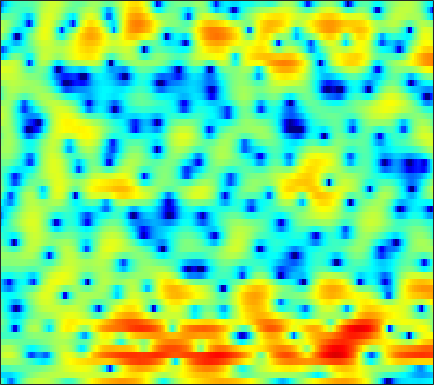

Source data for this figure (header and first rows):
-2.1668, -3.5958, -5.9778, -8.8363, -10.803, -11.048, -8.4503, -6.3721, -4.0773, -2.273, -0.89168, -0.077548, 0.8337, 1.5214, 1.9058, 2.3034, 2.5539, 2.6766, 2.7342, 2.6951, 2.5632, 2.4036, 2.1175, 1.7069
-6.836, -6.803, -6.834, -6.871, -6.817, -6.522, -5.953, -5.364, -4.455, -3.513, -2.604, -1.976, -1.224, -0.5666, -0.1398, 0.3524, 0.77, 1.033, 1.325, 1.572, 1.768, 1.891, 2.021, 2.126
-3.151, -2.843, -2.53, -2.27, -2.107, -1.932, -1.768, -1.652, -1.508, -1.371, -1.25, -1.174, -1.072, -0.9899, -0.9281, -0.8451, -0.7515, -0.6561, -0.512, -0.3161, -0.06488, 0.1625, 0.5, 0.8864
1.158, 1.276, 1.428, 1.514, 1.522, 1.455, 1.275, 1.073, 0.7118, 0.2328, -0.352, -0.8457, -1.56, -2.297, -2.85, -3.609, -4.345, -4.931, -5.628, -6.095, -6.072, -5.614, -4.476, -2.968
2.065, 2.662, 3.148, 3.372, 3.332, 3.105, 2.607, 2.043, 1.001, -0.4496, -2.408, -4.318, -7.564, -11.34, -13.02, -11.99, -10.11, -9.346, -9.252, -10.03, -11.39, -11.6, -9.389, -5.876
1.332, 1.703, 1.987, 2.08, 2.007, 1.733, 1.242, 0.7569, -0.01779, -0.9368, -2.032, -2.961, -4.209, -5.132, -5.452, -5.214, -4.565, -4.035, -3.382, -2.798, -2.283, -1.857, -1.176, -0.4021
-0.483, -0.4398, -0.3717, -0.317, -0.3189, -0.3951, -0.5432, -0.6734, -0.8603, -1.007, -1.117, -1.174, -1.226, -1.24, -1.226, -1.179, -1.039, -0.8862, -0.6238, -0.369, -0.07443, 0.1492, 0.461, 0.7643
-2.827, -2.664, -2.651, -2.785, -2.936, -3.05, -3.038, -2.918, -2.595, -2.142, -1.541, -1.129, -0.5706, -0.1005, 0.1471, 0.3719, 0.4601, 0.4772, 0.4335, 0.3593, 0.2934, 0.3042, 0.4518, 0.7439
-1.492, -1.66, -2.534, -4.194, -6.113, -10.03, -16.84, -16.87, -9.668, -5.345, -2.569, -1.104, 0.2688, 1.237, 1.7, 2.01, 1.954, 1.622, 0.7685, -0.6334, -2.651, -4.529, -6.675, -5.623
-0.3728, -1.018, -2.024, -3.245, -4.268, -5.397, -5.866, -5.778, -5.163, -4.13, -2.843, -1.916, -0.776, 0.04347, 0.5062, 0.8817, 0.9799, 0.8373, 0.3581, -0.4768, -1.558, -2.39, -3.005, -2.515
-1.438, -2.267, -3.364, -4.521, -5.381, -6.428, -7.072, -7.177, -6.829, -6.056, -4.993, -4.158, -2.977, -1.888, -1.198, -0.4529, 0.1056, 0.433, 0.7565, 0.9439, 1.063, 1.151, 1.336, 1.575
-2.299, -3.356, -4.979, -6.869, -8.717, -12.16, -17.53, -22.33, -17.61, -11.97, -8.271, -6.239, -4.128, -2.477, -1.432, -0.2868, 0.6132, 1.154, 1.727, 2.152, 2.459, 2.618, 2.754, 2.821
-2.686, -3.393, -4.466, -5.613, -6.478, -7.688, -8.732, -8.938, -8.298, -6.941, -5.29, -4.042, -2.458, -1.095, -0.2218, 0.8077, 1.676, 2.218, 2.778, 3.165, 3.388, 3.445, 3.348, 3.053
-4.195, -4.423, -4.824, -5.161, -5.264, -5.178, -4.945, -4.663, -4.045, -3.268, -2.446, -1.808, -0.9573, -0.09464, 0.533, 1.306, 2.038, 2.54, 3.115, 3.565, 3.824, 3.879, 3.721, 3.259
-7.339, -8.005, -9.227, -10.36, -10.42, -9.252, -7.459, -6.236, -4.913, -3.899, -3.152, -2.794, -2.47, -2.193, -1.906, -1.295, -0.4423, 0.3303, 1.429, 2.433, 3.234, 3.666, 3.994, 4.024
-7.473, -8.909, -11.65, -15.25, -15.67, -12.09, -8.954, -7.229, -5.686, -4.942, -4.914, -5.319, -6.626, -9.168, -12.12, -14.52, -9.648, -6.108, -2.679, -0.2681, 1.483, 2.466, 3.431, 4.054
-3.806, -4.143, -4.52, -4.753, -4.791, -4.555, -4.135, -3.855, -3.581, -3.515, -3.782, -4.216, -5.069, -6.172, -6.895, -7.032, -5.907, -4.565, -2.679, -1.012, 0.356, 1.207, 2.132, 2.858
-1.43, -1.432, -1.444, -1.417, -1.401, -1.379, -1.31, -1.265, -1.261, -1.288, -1.387, -1.524, -1.713, -1.876, -1.967, -1.967, -1.807, -1.601, -1.251, -0.8417, -0.3997, -0.05599, 0.4147, 0.91
0.09116, 0.1821, 0.2446, 0.2789, 0.3166, 0.353, 0.3832, 0.4229, 0.4759, 0.4982, 0.5048, 0.4925, 0.4155, 0.2852, 0.1491, -0.1084, -0.4545, -0.7762, -1.294, -1.888, -2.467, -2.798, -2.914, -2.535
0.9016, 0.8842, 0.8035, 0.6721, 0.5879, 0.5537, 0.5998, 0.7025, 0.9349, 1.209, 1.48, 1.654, 1.781, 1.758, 1.626, 1.252, 0.6004, -0.1083, -1.438, -3.395, -6.359, -9.756, -16.41, -12.73
0.1022, -0.2468, -0.8825, -1.688, -2.354, -3.057, -3.195, -2.822, -1.832, -0.6077, 0.5153, 1.209, 1.919, 2.344, 2.467, 2.381, 1.989, 1.49, 0.5393, -0.7385, -2.243, -3.358, -4.282, -3.994
-1.994, -2.571, -3.804, -5.774, -8.116, -13.74, -33.07, -15, -7.758, -3.93, -1.413, -0.0651, 1.233, 2.091, 2.492, 2.748, 2.734, 2.571, 2.192, 1.697, 1.159, 0.7905, 0.426, 0.2581
-3.389, -3.499, -3.887, -4.474, -4.979, -5.551, -5.479, -4.86, -3.444, -1.811, -0.3246, 0.6289, 1.645, 2.367, 2.73, 2.986, 3.009, 2.886, 2.56, 2.086, 1.498, 1.017, 0.3652, -0.2383
-4.618, -4.12, -3.499, -2.955, -2.537, -1.962, -1.323, -0.7676, 0.02923, 0.8574, 1.648, 2.179, 2.771, 3.188, 3.374, 3.446, 3.299, 3.041, 2.495, 1.692, 0.6321, -0.3466, -1.904, -3.684
-7.356, -6.103, -4.578, -3.27, -2.408, -1.341, -0.3956, 0.2663, 1.085, 1.818, 2.475, 2.886, 3.314, 3.596, 3.695, 3.659, 3.414, 3.081, 2.413, 1.451, 0.127, -1.171, -3.447, -6.702
-10.05, -8.066, -6.089, -4.497, -3.495, -2.321, -1.238, -0.4956, 0.4244, 1.251, 1.952, 2.397, 2.855, 3.158, 3.275, 3.274, 3.098, 2.844, 2.341, 1.651, 0.7631, -0.02542, -1.219, -2.495
-7.671, -7.12, -6.4, -5.767, -5.197, -4.307, -3.239, -2.355, -1.19, -0.1033, 0.8264, 1.406, 2.015, 2.405, 2.568, 2.632, 2.536, 2.379, 2.086, 1.722, 1.327, 1.02, 0.6061, 0.2094
-4.876, -5.859, -7.465, -9.299, -10.29, -9.645, -7.293, -5.36, -3.061, -1.258, 0.1434, 0.9286, 1.665, 2.085, 2.199, 2.123, 1.825, 1.518, 1.101, 0.8104, 0.758, 0.8683, 1.147, 1.452
-1.771, -3.405, -6.186, -9.953, -12.89, -12.43, -8.412, -5.855, -3.226, -1.244, 0.2052, 1.013, 1.71, 2.011, 1.93, 1.383, 0.2644, -1.006, -3.222, -5.178, -4.633, -2.813, -0.3498, 1.51
-0.1276, -1.295, -2.945, -4.395, -5.3, -5.847, -5.718, -5.163, -4.109, -2.818, -1.568, -0.7567, 0.05484, 0.4614, 0.4784, 0.03328, -1.025, -2.328, -4.815, -7.413, -6.501, -3.947, -0.857, 1.372
-0.9293, -2.032, -3.807, -5.856, -7.702, -10.45, -12.64, -12.54, -10.08, -7.398, -5.168, -3.869, -2.527, -1.602, -1.128, -0.7481, -0.6003, -0.573, -0.5419, -0.3306, 0.1705, 0.7448, 1.629, 2.502
-1.814, -2.692, -4.167, -6.175, -8.097, -11.38, -14.56, -14.56, -11.71, -8.835, -6.725, -5.489, -4.203, -3.142, -2.463, -1.63, -0.8645, -0.3182, 0.3813, 1.067, 1.732, 2.21, 2.787, 3.255
-1.883, -2.077, -2.564, -3.35, -4.005, -4.919, -5.637, -5.991, -6.155, -6.127, -6.042, -5.967, -5.801, -5.393, -4.832, -3.75, -2.448, -1.444, -0.1686, 0.9676, 1.929, 2.525, 3.152, 3.577
-1.032, -0.721, -0.6224, -0.8078, -1.065, -1.581, -2.224, -2.808, -3.71, -4.91, -6.507, -8.139, -11, -13.85, -13.11, -9.195, -5.608, -3.491, -1.254, 0.4505, 1.752, 2.495, 3.221, 3.666
0.3836, 0.654, 0.7906, 0.7393, 0.5363, 0.1131, -0.5258, -1.141, -2.19, -3.527, -5.214, -6.772, -9.132, -10.97, -10.57, -8.038, -5.212, -3.365, -1.337, 0.2713, 1.517, 2.232, 2.902, 3.262
1.085, 1.25, 1.386, 1.351, 1.195, 0.8286, 0.2647, -0.2653, -1.115, -2.039, -3.001, -3.658, -4.329, -4.572, -4.426, -3.839, -2.876, -2.026, -0.8444, 0.267, 1.228, 1.824, 2.402, 2.692
0.4748, 0.9535, 1.392, 1.529, 1.471, 1.122, 0.5202, -0.08177, -1.043, -2.117, -3.2, -3.909, -4.616, -4.893, -4.817, -4.313, -3.481, -2.718, -1.606, -0.4717, 0.5864, 1.287, 2.052, 2.568
-0.8746, 0.2437, 1.081, 1.391, 1.316, 0.8508, 0.0005312, -0.9034, -2.433, -4.391, -6.713, -8.627, -10.92, -11.83, -11.27, -9.688, -7.947, -6.648, -4.918, -3.165, -1.465, -0.2939, 1.074, 2.172
0.3379, 0.8767, 1.246, 1.21, 0.8999, 0.1704, -0.9678, -2.11, -4.05, -6.631, -10.1, -13.65, -20.36, -23.39, -19.65, -16.64, -15.22, -14.25, -11.94, -8.7, -5.459, -3.331, -0.9606, 0.9093
2.172, 2.042, 1.753, 1.244, 0.6981, -0.256, -1.502, -2.607, -4.305, -6.26, -8.311, -9.854, -11.74, -13.27, -14.27, -15.87, -18.94, -22.93, -19.78, -12.38, -7.476, -4.772, -1.952, 0.1933
2.763, 2.434, 1.896, 1.161, 0.4888, -0.6355, -2.006, -3.164, -4.855, -6.525, -7.987, -8.857, -9.597, -9.947, -10.05, -9.989, -9.665, -9.117, -7.825, -6.008, -3.962, -2.47, -0.671, 0.8398
2.282, 2.081, 1.66, 1.029, 0.3679, -0.8238, -2.424, -3.948, -6.53, -9.736, -13.04, -13.9, -12.09, -9.653, -8.122, -6.473, -5.086, -4.131, -2.924, -1.744, -0.6123, 0.1831, 1.135, 1.941
0.51, 0.8775, 1.125, 1.051, 0.7303, -0.05259, -1.302, -2.612, -4.936, -8.052, -11.46, -12.24, -9.714, -6.777, -5.022, -3.176, -1.767, -0.9097, 0.04922, 0.8274, 1.452, 1.824, 2.185, 2.404
-2.334, -0.8873, 0.3666, 1.01, 1.19, 1.092, 0.6719, 0.187, -0.572, -1.324, -1.874, -2.01, -1.79, -1.257, -0.7402, -0.03875, 0.589, 0.9822, 1.389, 1.646, 1.744, 1.714, 1.532, 1.175
-1.499, -0.4335, 0.6209, 1.307, 1.624, 1.812, 1.797, 1.699, 1.491, 1.25, 1.057, 0.9661, 0.9154, 0.9596, 1.027, 1.116, 1.184, 1.193, 1.105, 0.8886, 0.5101, 0.1067, -0.601, -1.53
1.023, 1.366, 1.772, 2.09, 2.239, 2.336, 2.318, 2.244, 2.073, 1.863, 1.649, 1.488, 1.296, 1.141, 1.03, 0.886, 0.7031, 0.5158, 0.1631, -0.3465, -1.051, -1.728, -2.855, -4.229
2.77, 2.819, 2.887, 2.916, 2.896, 2.81, 2.635, 2.433, 2.096, 1.702, 1.26, 0.9357, 0.5709, 0.284, 0.1425, 0.03021, -0.08635, -0.2266, -0.5382, -1.08, -1.909, -2.752, -4.182, -5.968
3.77, 3.692, 3.613, 3.529, 3.456, 3.278, 2.973, 2.637, 2.028, 1.197, 0.1761, -0.6331, -1.601, -2.126, -2.078, -1.594, -0.9386, -0.5357, -0.2777, -0.4255, -1.042, -1.852, -3.486, -5.927
2.659, 2.482, 2.49, 2.665, 2.832, 2.941, 2.814, 2.524, 1.797, 0.5302, -1.453, -3.67, -8.426, -14.8, -10.79, -5.037, -1.725, -0.1462, 1.129, 1.707, 1.669, 1.287, 0.2931, -1.226
-6.288, -6.931, -5.381, -3.204, -1.972, -0.8907, -0.3575, -0.2502, -0.5085, -1.141, -2.18, -3.191, -4.6, -5.229, -4.578, -2.709, -0.7398, 0.4785, 1.698, 2.443, 2.772, 2.779, 2.553, 2.114
-11.51, -12.58, -9.891, -7.262, -5.988, -4.928, -4.339, -4.081, -3.821, -3.555, -3.283, -3.042, -2.649, -2.061, -1.486, -0.6048, 0.3432, 1.006, 1.761, 2.301, 2.635, 2.739, 2.719, 2.557
-3.291, -4, -4.761, -5.415, -5.955, -6.93, -7.956, -8.432, -8.083, -6.858, -5.297, -4.164, -2.78, -1.529, -0.6781, 0.3826, 1.301, 1.899, 2.529, 2.978, 3.201, 3.227, 3.052, 2.691
0.8393, -0.01467, -1.315, -2.964, -4.567, -7.596, -12.87, -21.7, -19.34, -10.98, -6.942, -4.952, -2.969, -1.374, -0.3212, 0.9516, 2.072, 2.792, 3.558, 4.056, 4.228, 4.13, 3.671, 2.8
2.639, 1.981, 0.9453, -0.3194, -1.447, -3.155, -4.873, -5.851, -6.314, -6.078, -5.558, -5.173, -4.527, -3.554, -2.488, -0.8274, 0.8873, 2.029, 3.253, 4.047, 4.415, 4.369, 3.875, 2.78
1.765, 1.502, 1.037, 0.4534, -0.07351, -0.8324, -1.647, -2.307, -3.311, -4.468, -6.208, -8.182, -12.48, -16.05, -11.33, -5.636, -1.954, 0.02392, 1.919, 3.168, 3.873, 4.083, 3.935, 3.331
-1.932, -1.699, -1.406, -1.221, -1.175, -1.261, -1.547, -1.896, -2.59, -3.531, -4.78, -5.938, -7.427, -7.752, -6.623, -4.228, -1.841, -0.3405, 1.263, 2.44, 3.21, 3.553, 3.709, 3.567
-8.551, -7.05, -5.37, -4.138, -3.462, -2.873, -2.558, -2.461, -2.47, -2.665, -2.886, -3.019, -3.042, -2.811, -2.418, -1.615, -0.6492, 0.102, 1.049, 1.867, 2.519, 2.867, 3.158, 3.236
-12.14, -9.663, -7.356, -5.752, -4.864, -3.959, -3.299, -2.942, -2.604, -2.399, -2.295, -2.226, -2.121, -1.918, -1.688, -1.244, -0.6598, -0.1384, 0.6074, 1.349, 2.017, 2.44, 2.863, 3.099
